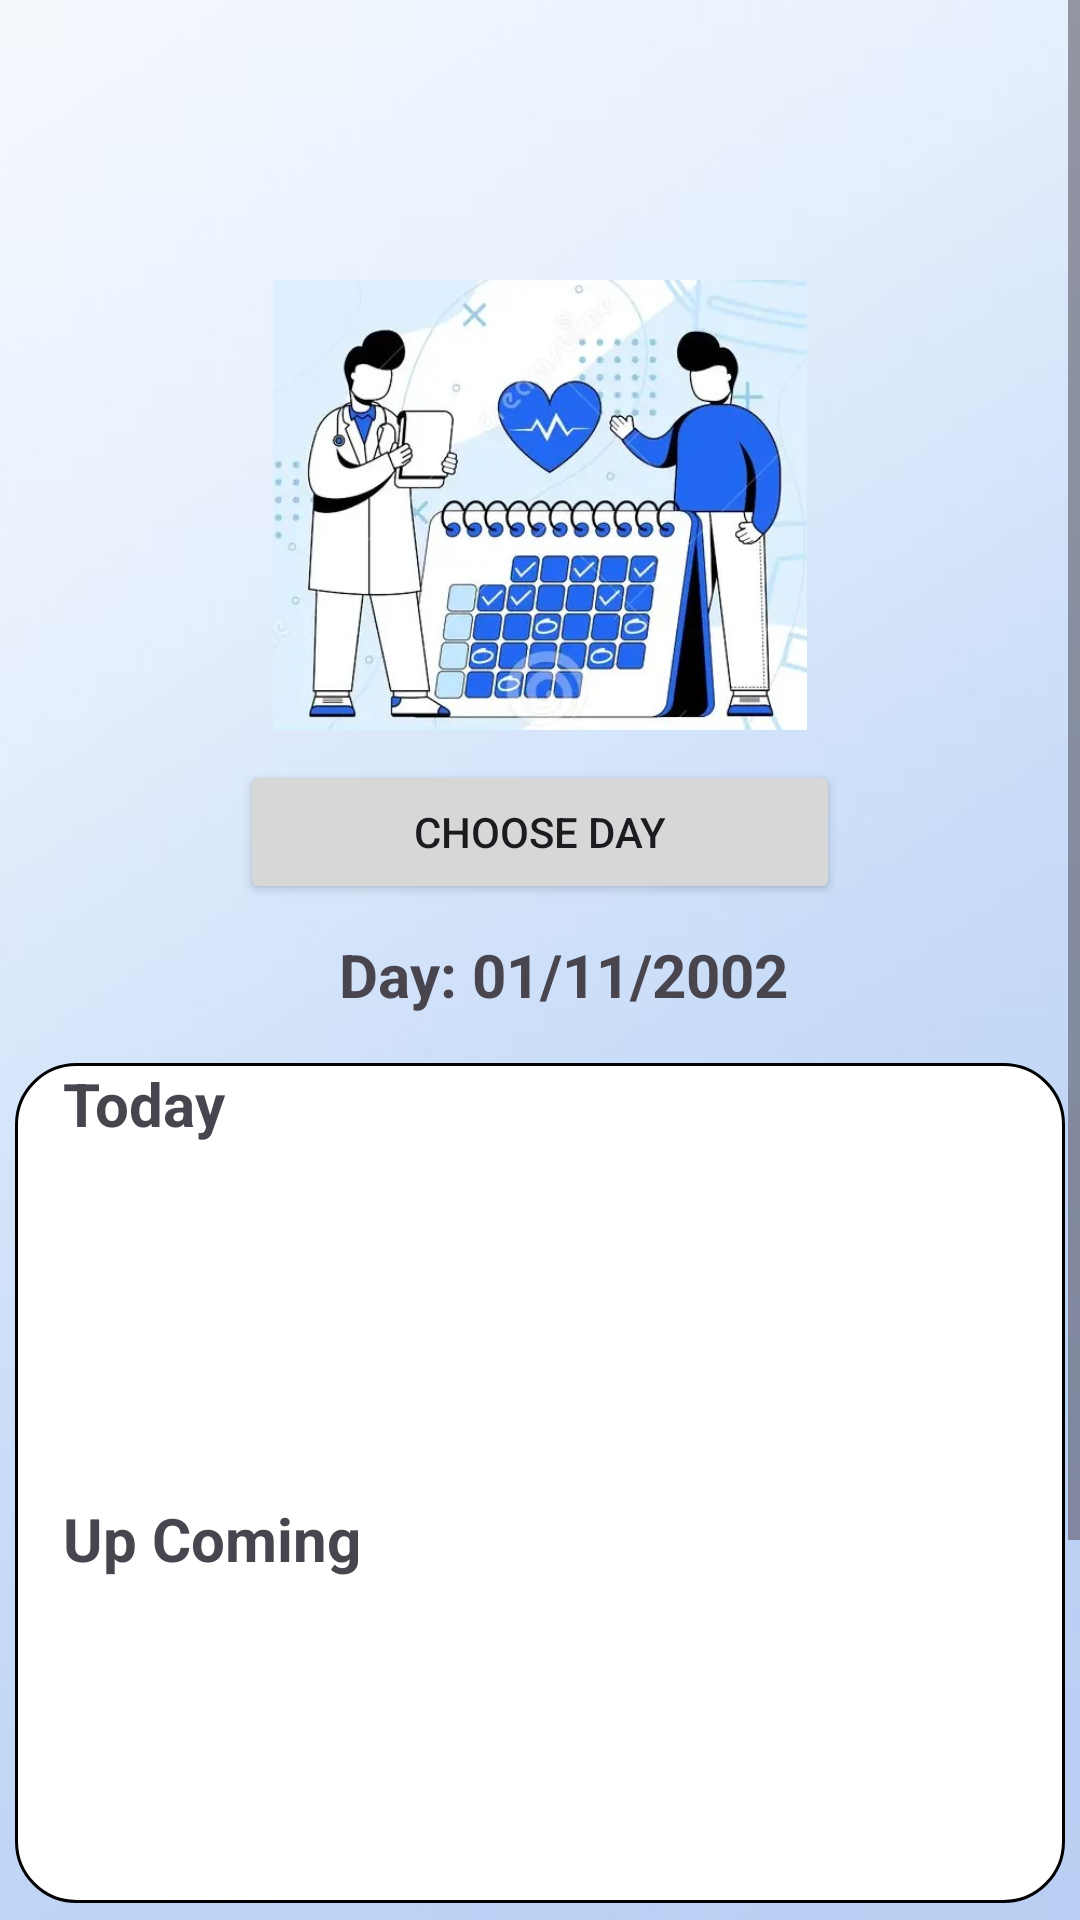

The Android layout XML behind this screen, and the referenced resources:
<!-- AndroidManifest.xml: application theme Theme.HealthCareComp -->
<!-- res/layout/fragment_schedule.xml -->
<?xml version="1.0" encoding="utf-8"?>
<androidx.constraintlayout.widget.ConstraintLayout xmlns:android="http://schemas.android.com/apk/res/android"
    xmlns:app="http://schemas.android.com/apk/res-auto"
    xmlns:tools="http://schemas.android.com/tools"
    android:layout_width="match_parent"
    android:layout_height="match_parent">

    <ProgressBar
        android:id="@+id/pbChatLoading"
        android:layout_width="wrap_content"
        android:layout_height="wrap_content"
        android:visibility="invisible"
        app:layout_constraintBottom_toBottomOf="parent"
        app:layout_constraintEnd_toEndOf="parent"
        app:layout_constraintHorizontal_bias="0.5"
        app:layout_constraintStart_toStartOf="parent"
        app:layout_constraintTop_toTopOf="parent"
        app:layout_constraintVertical_bias="0.5" />

    <ScrollView
        android:layout_width="match_parent"
        android:layout_height="match_parent"
        android:fillViewport="true"
        app:layout_constraintBottom_toBottomOf="parent"
        app:layout_constraintTop_toTopOf="parent"
        tools:layout_editor_absoluteX="0dp">

        <LinearLayout
            android:layout_width="match_parent"
            android:layout_height="wrap_content"
            android:background="@drawable/home_bg"
            android:gravity="center"
            android:orientation="vertical">



            <ImageView
                android:id="@+id/im_banner_schedule"
                android:layout_width="match_parent"
                android:layout_height="150dp"
                android:layout_marginTop="10dp"
                android:src="@drawable/schedule_banner"
                app:layout_constraintHorizontal_bias="0.0"
                app:layout_constraintTop_toBottomOf="@+id/textView">


            </ImageView>

            <Button
                android:id="@+id/btn_show_date_picker"
                android:layout_width="200dp"
                android:visibility="visible"
                android:layout_height="wrap_content"
                android:layout_marginTop="10dp"
                android:text="Choose Day"
                app:layout_constraintBottom_toBottomOf="parent"
                app:layout_constraintEnd_toEndOf="parent"
                app:layout_constraintStart_toStartOf="parent"
                app:layout_constraintTop_toBottomOf="@+id/im_banner_schedule"
                app:layout_constraintVertical_bias="0.026" />


            <LinearLayout
                android:layout_width="match_parent"
                android:layout_height="wrap_content"
                android:layout_marginStart="16dp"
                android:layout_marginTop="10dp"
                android:layout_marginEnd="16dp"
                android:gravity="center"
                android:orientation="horizontal"
                android:paddingLeft="16dp">

                <TextView
                    android:id="@+id/textView2"
                    android:layout_width="wrap_content"
                    android:layout_height="wrap_content"
                    android:text="Day: "
                    android:textSize="20dp"
                    android:textStyle="bold"
                    app:layout_constraintBottom_toBottomOf="parent"
                    app:layout_constraintEnd_toEndOf="parent"
                    app:layout_constraintHorizontal_bias="0.077"
                    app:layout_constraintStart_toStartOf="parent"
                    app:layout_constraintTop_toBottomOf="@+id/btn_show_date_picker"
                    app:layout_constraintVertical_bias="0.023">

                </TextView>

                <TextView
                    android:id="@+id/tv_dayChoose"
                    android:layout_width="wrap_content"
                    android:layout_height="wrap_content"
                    android:maxLines="1"

                    android:text="01/11/2002"
                    android:textSize="20dp"
                    android:textStyle="bold"
                    app:layout_constraintBottom_toBottomOf="parent"
                    app:layout_constraintEnd_toEndOf="parent"
                    app:layout_constraintHorizontal_bias="0.051"
                    app:layout_constraintStart_toEndOf="@+id/textView2"
                    app:layout_constraintTop_toBottomOf="@+id/btn_show_date_picker"
                    app:layout_constraintVertical_bias="0.022">

                </TextView>


            </LinearLayout>

            <LinearLayout
                android:layout_width="match_parent"
                android:layout_height="wrap_content"
                android:minHeight="280dp"
                android:layout_marginStart="5dp"
                android:layout_marginTop="16dp"
                android:layout_marginEnd="5dp"
                android:layout_marginBottom="80dp"
                android:paddingBottom="10dp"
                android:background="@drawable/userhome_bg"
                android:orientation="vertical">


                <LinearLayout
                    android:layout_width="match_parent"
                    android:layout_height="wrap_content"
                    android:layout_weight="1"
                    android:orientation="vertical">
                    <TextView
                        android:id="@+id/tv_today"
                        android:layout_width="wrap_content"
                        android:layout_height="wrap_content"
                        android:layout_marginLeft="16dp"
                        android:layout_marginBottom="5dp"
                        android:text="Today"
                        android:textSize="20dp"
                        android:textStyle="bold">
                    </TextView>


                    <androidx.recyclerview.widget.RecyclerView
                        android:id="@+id/rv_listTodaySchedule"
                        android:layout_width="match_parent"
                        android:layout_height="wrap_content"
                        android:layout_marginBottom="20dp"
                        app:layoutManager="androidx.recyclerview.widget.LinearLayoutManager">


                    </androidx.recyclerview.widget.RecyclerView>

                </LinearLayout>

                <LinearLayout
                    android:layout_weight="1"
                    android:layout_width="match_parent"
                    android:layout_height="wrap_content"
                    android:orientation="vertical">
                    <TextView
                        android:id="@+id/tv_upcoming"
                        android:layout_width="wrap_content"
                        android:layout_height="wrap_content"
                        android:layout_marginLeft="16dp"
                        android:text="Up Coming"
                        android:textSize="20dp"
                        android:textStyle="bold">

                    </TextView>
                    <androidx.recyclerview.widget.RecyclerView
                        android:id="@+id/rv_listUpcomingSchedule"
                        android:layout_width="match_parent"
                        android:layout_height="wrap_content"
                        android:layout_marginBottom="5dp"
                        tools:listitem="@layout/rv_list_schedule"
                        app:layoutManager="androidx.recyclerview.widget.LinearLayoutManager">
                    </androidx.recyclerview.widget.RecyclerView>
                </LinearLayout>




            </LinearLayout>


        </LinearLayout>


    </ScrollView>

</androidx.constraintlayout.widget.ConstraintLayout>
<!-- res/layout/rv_list_schedule.xml (included above) -->
<?xml version="1.0" encoding="utf-8"?>
<LinearLayout xmlns:android="http://schemas.android.com/apk/res/android"
    xmlns:app="http://schemas.android.com/apk/res-auto"
    xmlns:tools="http://schemas.android.com/tools"
    android:layout_width="match_parent"
    android:layout_height="wrap_content">


    <LinearLayout
        android:layout_width="match_parent"
        android:layout_height="90dp"
        android:layout_marginTop="10dp"
        android:layout_marginStart="16dp"
        android:layout_marginEnd="16dp"
        android:background="@drawable/schedule_recycle"
        android:orientation="horizontal"
        app:layout_constraintTop_toTopOf="parent"
        tools:layout_editor_absoluteX="29dp">

        <LinearLayout
            android:layout_width="17dp"
            android:layout_height="match_parent"
            android:background="@drawable/schedule_recycle_in">

        </LinearLayout>

        <LinearLayout
            android:layout_width="50dp"
            android:orientation="vertical"
            android:gravity="center"
            android:layout_height="match_parent">
            <TextView
                android:id="@+id/tv_mounth_schedule"
                android:text="MAY"
                android:textStyle="bold"
                android:textSize="15dp"
                android:layout_width="wrap_content"
                android:layout_height="wrap_content">
            </TextView>

            <TextView
                android:id="@+id/tv_day_schedule"
                android:layout_width="wrap_content"
                android:layout_height="wrap_content"
                android:text="22"
                android:textSize="26dp"
                android:textStyle="bold"></TextView>

            <TextView
                android:id="@+id/tv_year_schedule"
                android:text="2023"
                android:textStyle="bold"
                android:textSize="15dp"
                android:layout_width="wrap_content"
                android:layout_height="wrap_content">
            </TextView>

        </LinearLayout>

        <LinearLayout
            android:layout_width="200dp"
            android:orientation="vertical"
            android:gravity="center"
            android:layout_height="match_parent">

            <TextView
                android:id="@+id/tv_nameUserMeeting_schedule"
                android:text="Meting Dr.Black Jack"
                android:textStyle="bold"
                android:textSize="16dp"
                android:maxLines="1"
                android:layout_width="wrap_content"
                android:layout_height="wrap_content">
            </TextView>
            <TextView
                android:id="@+id/tv_time_meetting_schedule"
                android:text="11:30AM - 15:00 PM"
                android:maxLines="1"
                android:textStyle="bold"
                android:textSize="26dp"
                android:layout_width="wrap_content"
                android:layout_height="wrap_content">
            </TextView>

        </LinearLayout>

        <com.google.android.material.imageview.ShapeableImageView
            android:layout_marginLeft="10dp"
            android:layout_gravity="center"
            android:id="@+id/iv_userAVT_schedule"
            android:layout_width="65dp"
            android:layout_height="65dp"
            android:src="@drawable/default_user_avt"
            app:shapeAppearance="@style/ShapeAppearance.Material3.Corner.Full"

        />


    </LinearLayout>


</LinearLayout>
<!-- resources referenced by this layout -->
<resources>
  <!-- drawable home_bg: jpg bitmap (drawable, 15053 bytes) -->
  <!-- drawable schedule_banner: jpg bitmap (drawable, 60317 bytes) -->
  <!-- drawable schedule_recycle (drawable) -->
  <?xml version="1.0" encoding="utf-8"?>
  <shape xmlns:android="http://schemas.android.com/apk/res/android"
      android:shape="rectangle"
      >
      <solid android:color="@color/card_recaycle"></solid>
  
      <corners android:radius="20dp">
      </corners>
      <stroke android:width="1dp" android:color="@color/black"></stroke>
  </shape>
  <!-- drawable schedule_recycle_in (drawable) -->
  <?xml version="1.0" encoding="utf-8"?>
  <shape xmlns:android="http://schemas.android.com/apk/res/android"
      android:shape="rectangle"
      >
      <solid android:color="#a6a2a2"></solid>
      <stroke android:width="1dp" android:color="@color/black"></stroke>
      <corners android:topLeftRadius="20dp"   android:bottomLeftRadius="20dp" >
      </corners>
  
  </shape>
  <!-- drawable userhome_bg (drawable) -->
  <?xml version="1.0" encoding="utf-8"?>
  <shape xmlns:android="http://schemas.android.com/apk/res/android"
      android:shape="rectangle"
      >
      <solid android:color="@color/white"></solid>
      <stroke android:color="@color/black" android:width="1dp"></stroke>
      <corners android:radius="20dp" ></corners>
  </shape>
  <style name="Theme.HealthCareComp" parent="Base.Theme.HealthCareComp" />
  <color name="card_recaycle">#fdfdff</color>
  <color name="black">#FF000000</color>
  <color name="white">#FFFFFFFF</color>
  <style name="Base.Theme.HealthCareComp" parent="Theme.Material3.DayNight.NoActionBar">
          
          
      </style>
</resources>
